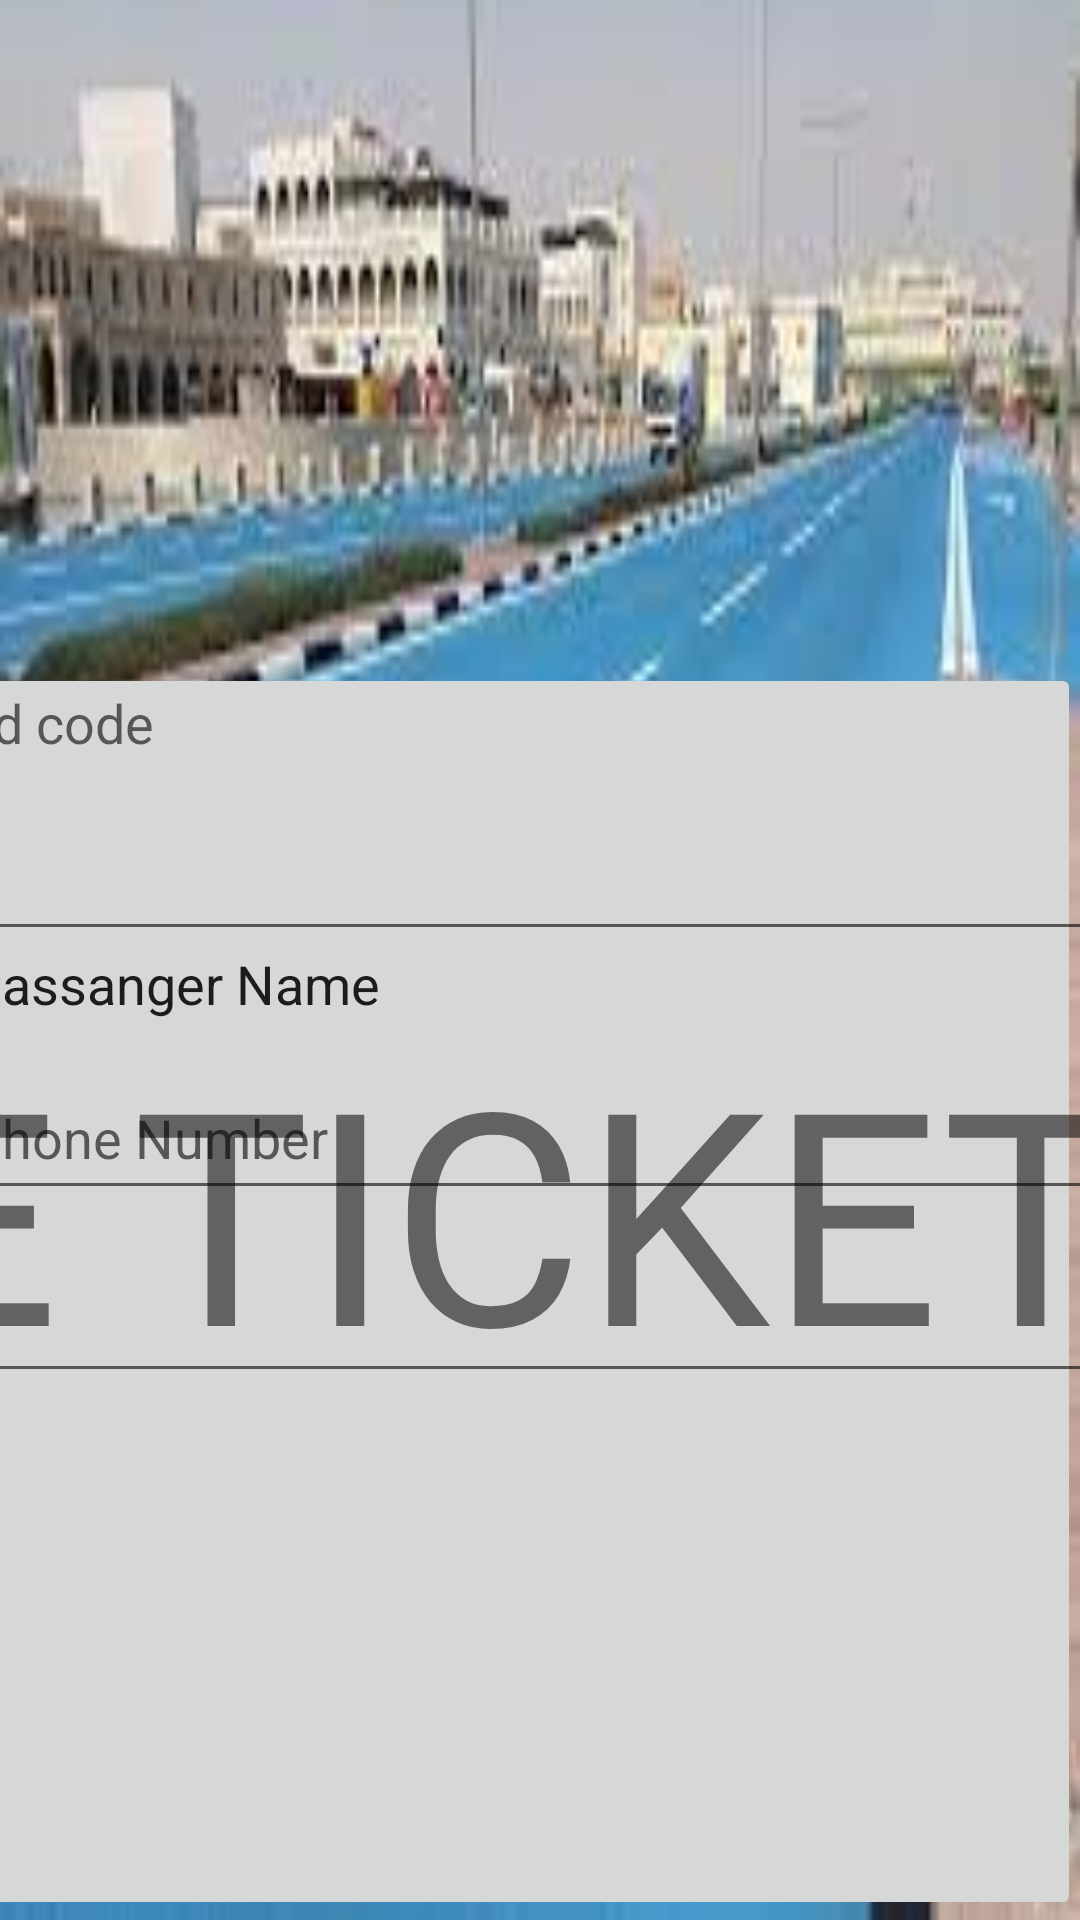

Layout XML and referenced resources for this Android screen:
<!-- AndroidManifest.xml: application theme Theme.OnlineBusBooking -->
<!-- res/layout/activity_ticketing.xml -->
<?xml version="1.0" encoding="utf-8"?>
<androidx.constraintlayout.widget.ConstraintLayout xmlns:android="http://schemas.android.com/apk/res/android"
    xmlns:app="http://schemas.android.com/apk/res-auto"
    xmlns:tools="http://schemas.android.com/tools"
    android:layout_width="match_parent"
    android:layout_height="match_parent"
    tools:context=".ticketing"
    android:background="@drawable/road">

    <ImageButton
        android:id="@+id/imageButton"
        android:layout_width="845dp"
        android:layout_height="419dp"
        app:layout_constraintBottom_toBottomOf="parent"
        app:layout_constraintEnd_toEndOf="parent"
        app:layout_constraintHorizontal_bias="1.0"
        app:layout_constraintStart_toStartOf="parent"
        app:layout_constraintTop_toTopOf="parent"
        app:layout_constraintVertical_bias="1.0"
        app:srcCompat="@drawable/ticketss" />

    <TextView
        android:id="@+id/textView7"
        android:layout_width="841dp"
        android:layout_height="229dp"
        android:autoSizeTextType="uniform"
        android:text="GENERATE TICKET"
        app:layout_constraintBottom_toBottomOf="parent"
        app:layout_constraintEnd_toEndOf="parent"
        app:layout_constraintHorizontal_bias="0.969"
        app:layout_constraintStart_toStartOf="parent"
        app:layout_constraintTop_toTopOf="parent"
        app:layout_constraintVertical_bias="0.821" />

    <EditText
        android:id="@+id/editTextTextPersonName3"
        android:layout_width="851dp"
        android:layout_height="154dp"
        android:autoSizeTextType="uniform"
        android:ems="10"
        android:inputType="textPersonName"
        android:text="Passanger Name"
        android:textAppearance="@style/TextAppearance.AppCompat.Medium"
        app:layout_constraintBottom_toBottomOf="parent"
        app:layout_constraintEnd_toEndOf="parent"
        app:layout_constraintHorizontal_bias="0.031"
        app:layout_constraintStart_toStartOf="parent"
        app:layout_constraintTop_toTopOf="parent"
        app:layout_constraintVertical_bias="0.513"
        tools:ignore="MissingConstraints" />

    <EditText
        android:id="@+id/editTextPhone"
        android:layout_width="851dp"
        android:layout_height="173dp"
        android:ems="10"
        android:hint="Phone Number"
        android:inputType="phone"
        app:layout_constraintBottom_toBottomOf="parent"
        app:layout_constraintEnd_toEndOf="parent"
        app:layout_constraintHorizontal_bias="0.031"
        app:layout_constraintStart_toStartOf="parent"
        app:layout_constraintTop_toTopOf="parent"
        app:layout_constraintVertical_bias="0.624" />

    <EditText
        android:id="@+id/editTextTextPersonName4"
        android:layout_width="535dp"
        android:layout_height="155dp"
        android:ems="10"
        android:hint="MPESA sent payed code"
        android:inputType="textPersonName"
        app:layout_constraintBottom_toBottomOf="parent"
        app:layout_constraintEnd_toEndOf="parent"
        app:layout_constraintHorizontal_bias="0.831"
        app:layout_constraintStart_toStartOf="@+id/editTextTextPersonName3"
        app:layout_constraintTop_toTopOf="parent"
        app:layout_constraintVertical_bias="0.334" />
</androidx.constraintlayout.widget.ConstraintLayout>
<!-- resources referenced by this layout -->
<resources>
  <!-- drawable road: jpg bitmap (drawable, 7005 bytes) -->
  <style name="Theme.OnlineBusBooking" parent="Theme.MaterialComponents.DayNight.DarkActionBar">
          
          <item name="colorPrimary">@color/purple_500</item>
          <item name="colorPrimaryVariant">@color/purple_700</item>
          <item name="colorOnPrimary">@color/white</item>
          
          <item name="colorSecondary">@color/teal_200</item>
          <item name="colorSecondaryVariant">@color/teal_700</item>
          <item name="colorOnSecondary">@color/black</item>
          
          <item name="android:statusBarColor" tools:targetApi="l">?attr/colorPrimaryVariant</item>
          
      </style>
  <!-- not gathered from this repository: default colours our renderer supplied (Android Studio template values) -->
  <color name="purple_500">#FF6200EE</color>
  <color name="purple_700">#FF3700B3</color>
  <color name="teal_200">#FF03DAC5</color>
  <color name="teal_700">#FF018786</color>
  <color name="black">#FF000000</color>
  <color name="white">#FFFFFFFF</color>
</resources>
